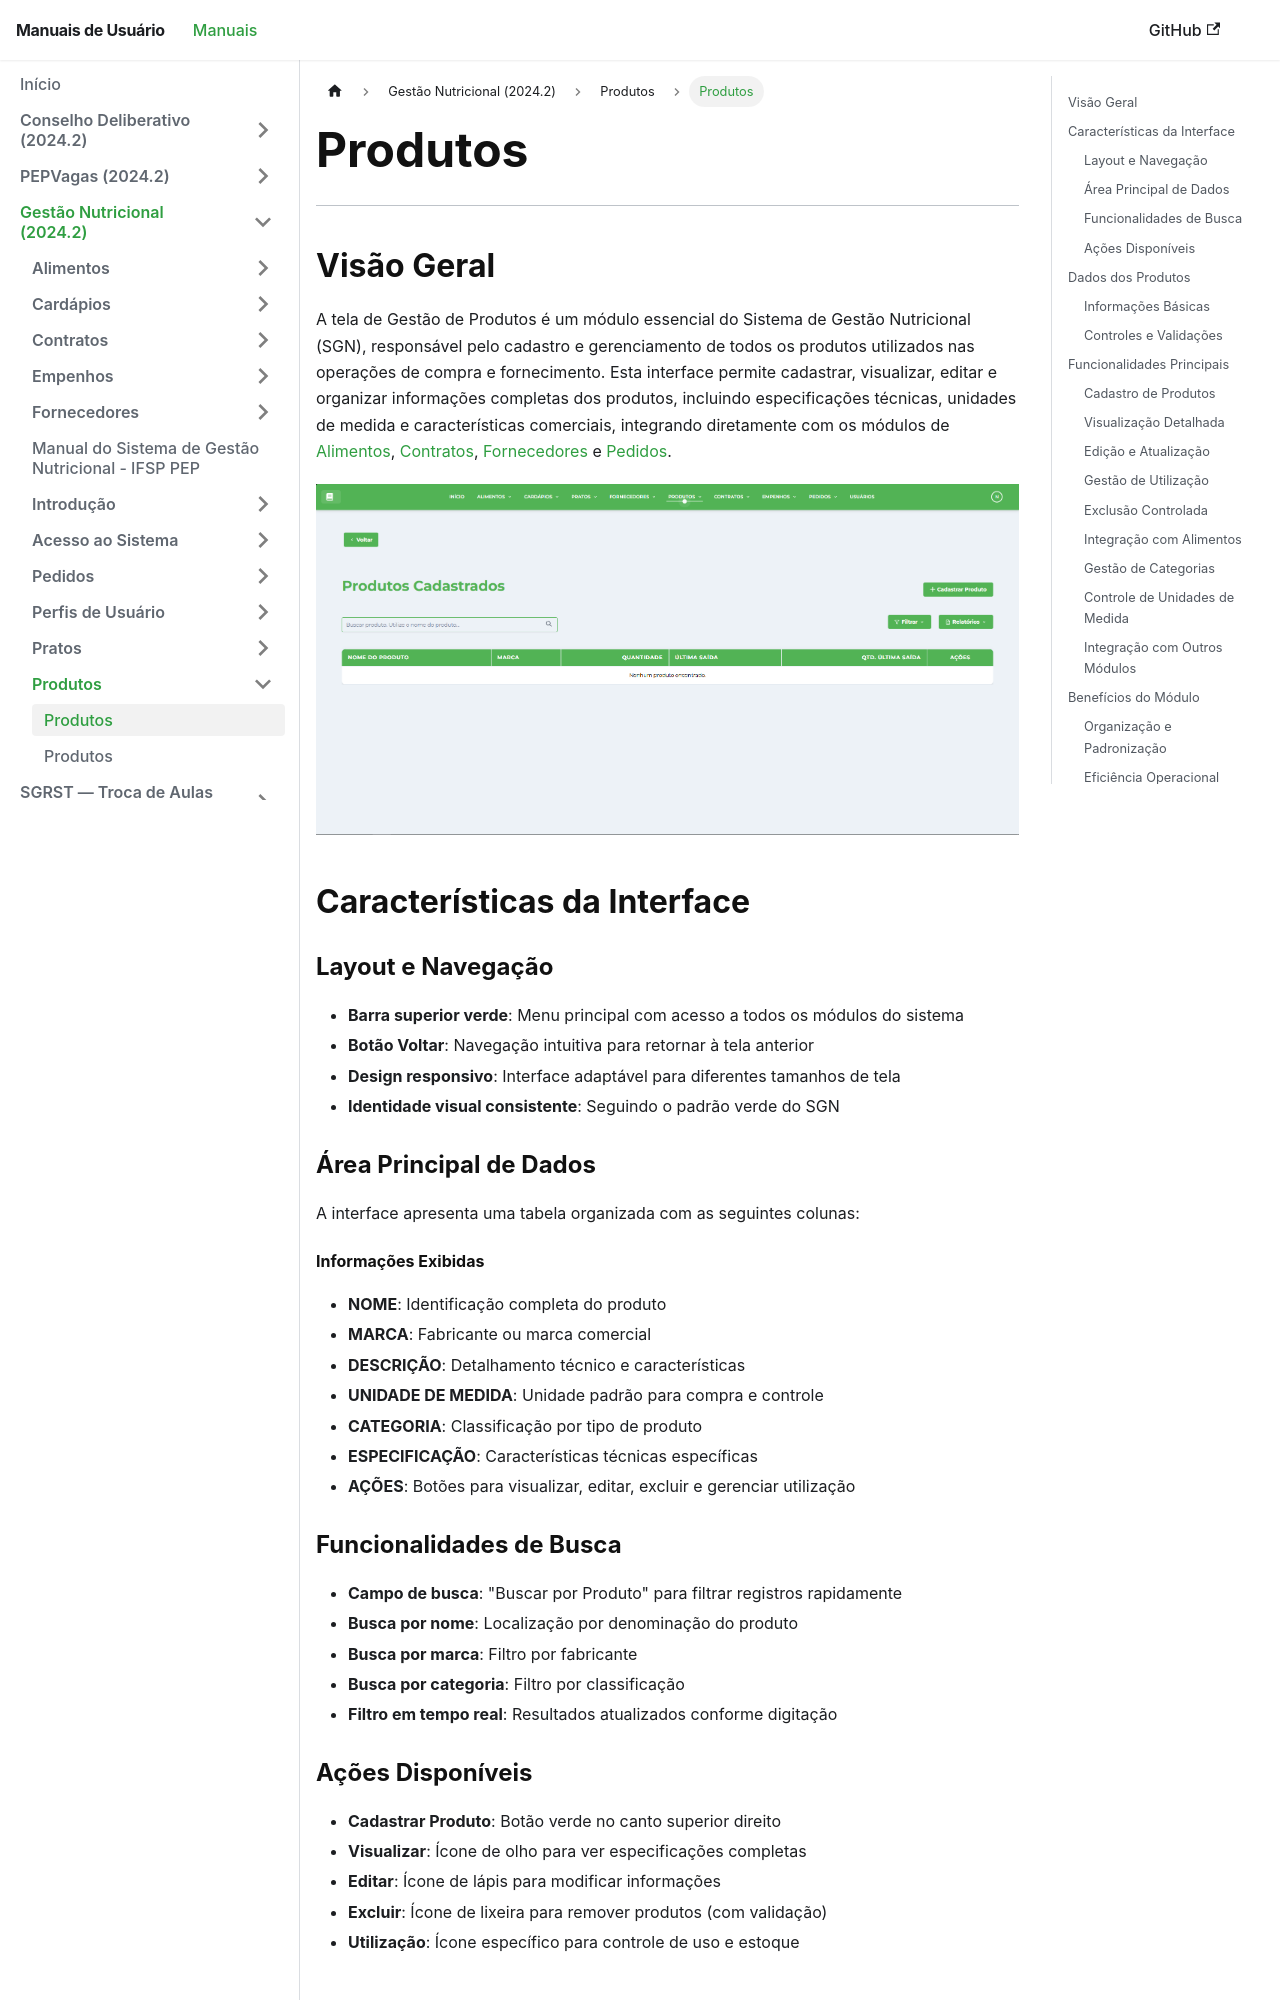

repository: Fabrica-de-Software-Academica-IFSP-PEP/Manuais · page: 2024-2-GestaoNutricionalIFSP/produto/produtos/index.html · generator: docusaurus

---
title: "Produtos"
---

# Produtos

* * *

## Visão Geral

A tela de Gestão de Produtos é um módulo essencial do Sistema de Gestão Nutricional (SGN), responsável pelo cadastro e gerenciamento de todos os produtos utilizados nas operações de compra e fornecimento. Esta interface permite cadastrar, visualizar, editar e organizar informações completas dos produtos, incluindo especificações técnicas, unidades de medida e características comerciais, integrando diretamente com os módulos de [Alimentos](../../alimento/alimentos/), [Contratos](../../contrato/contratos/), [Fornecedores](../../fornecedor/fornecedores/) e [Pedidos](../../pedido/pedidos/).

[![Tela de Produtos Cadastrados](../../img/telaproduto/telaprodutos.png)](../../img/telaproduto/telaprodutos.png)

## Características da Interface

### Layout e Navegação

*   **Barra superior verde**: Menu principal com acesso a todos os módulos do sistema
*   **Botão Voltar**: Navegação intuitiva para retornar à tela anterior
*   **Design responsivo**: Interface adaptável para diferentes tamanhos de tela
*   **Identidade visual consistente**: Seguindo o padrão verde do SGN

### Área Principal de Dados

A interface apresenta uma tabela organizada com as seguintes colunas:

#### Informações Exibidas

*   **NOME**: Identificação completa do produto
*   **MARCA**: Fabricante ou marca comercial
*   **DESCRIÇÃO**: Detalhamento técnico e características
*   **UNIDADE DE MEDIDA**: Unidade padrão para compra e controle
*   **CATEGORIA**: Classificação por tipo de produto
*   **ESPECIFICAÇÃO**: Características técnicas específicas
*   **AÇÕES**: Botões para visualizar, editar, excluir e gerenciar utilização

### Funcionalidades de Busca

*   **Campo de busca**: "Buscar por Produto" para filtrar registros rapidamente
*   **Busca por nome**: Localização por denominação do produto
*   **Busca por marca**: Filtro por fabricante
*   **Busca por categoria**: Filtro por classificação
*   **Filtro em tempo real**: Resultados atualizados conforme digitação

### Ações Disponíveis

*   **Cadastrar Produto**: Botão verde no canto superior direito
*   **Visualizar**: Ícone de olho para ver especificações completas
*   **Editar**: Ícone de lápis para modificar informações
*   **Excluir**: Ícone de lixeira para remover produtos (com validação)
*   **Utilização**: Ícone específico para controle de uso e estoque

## Dados dos Produtos
